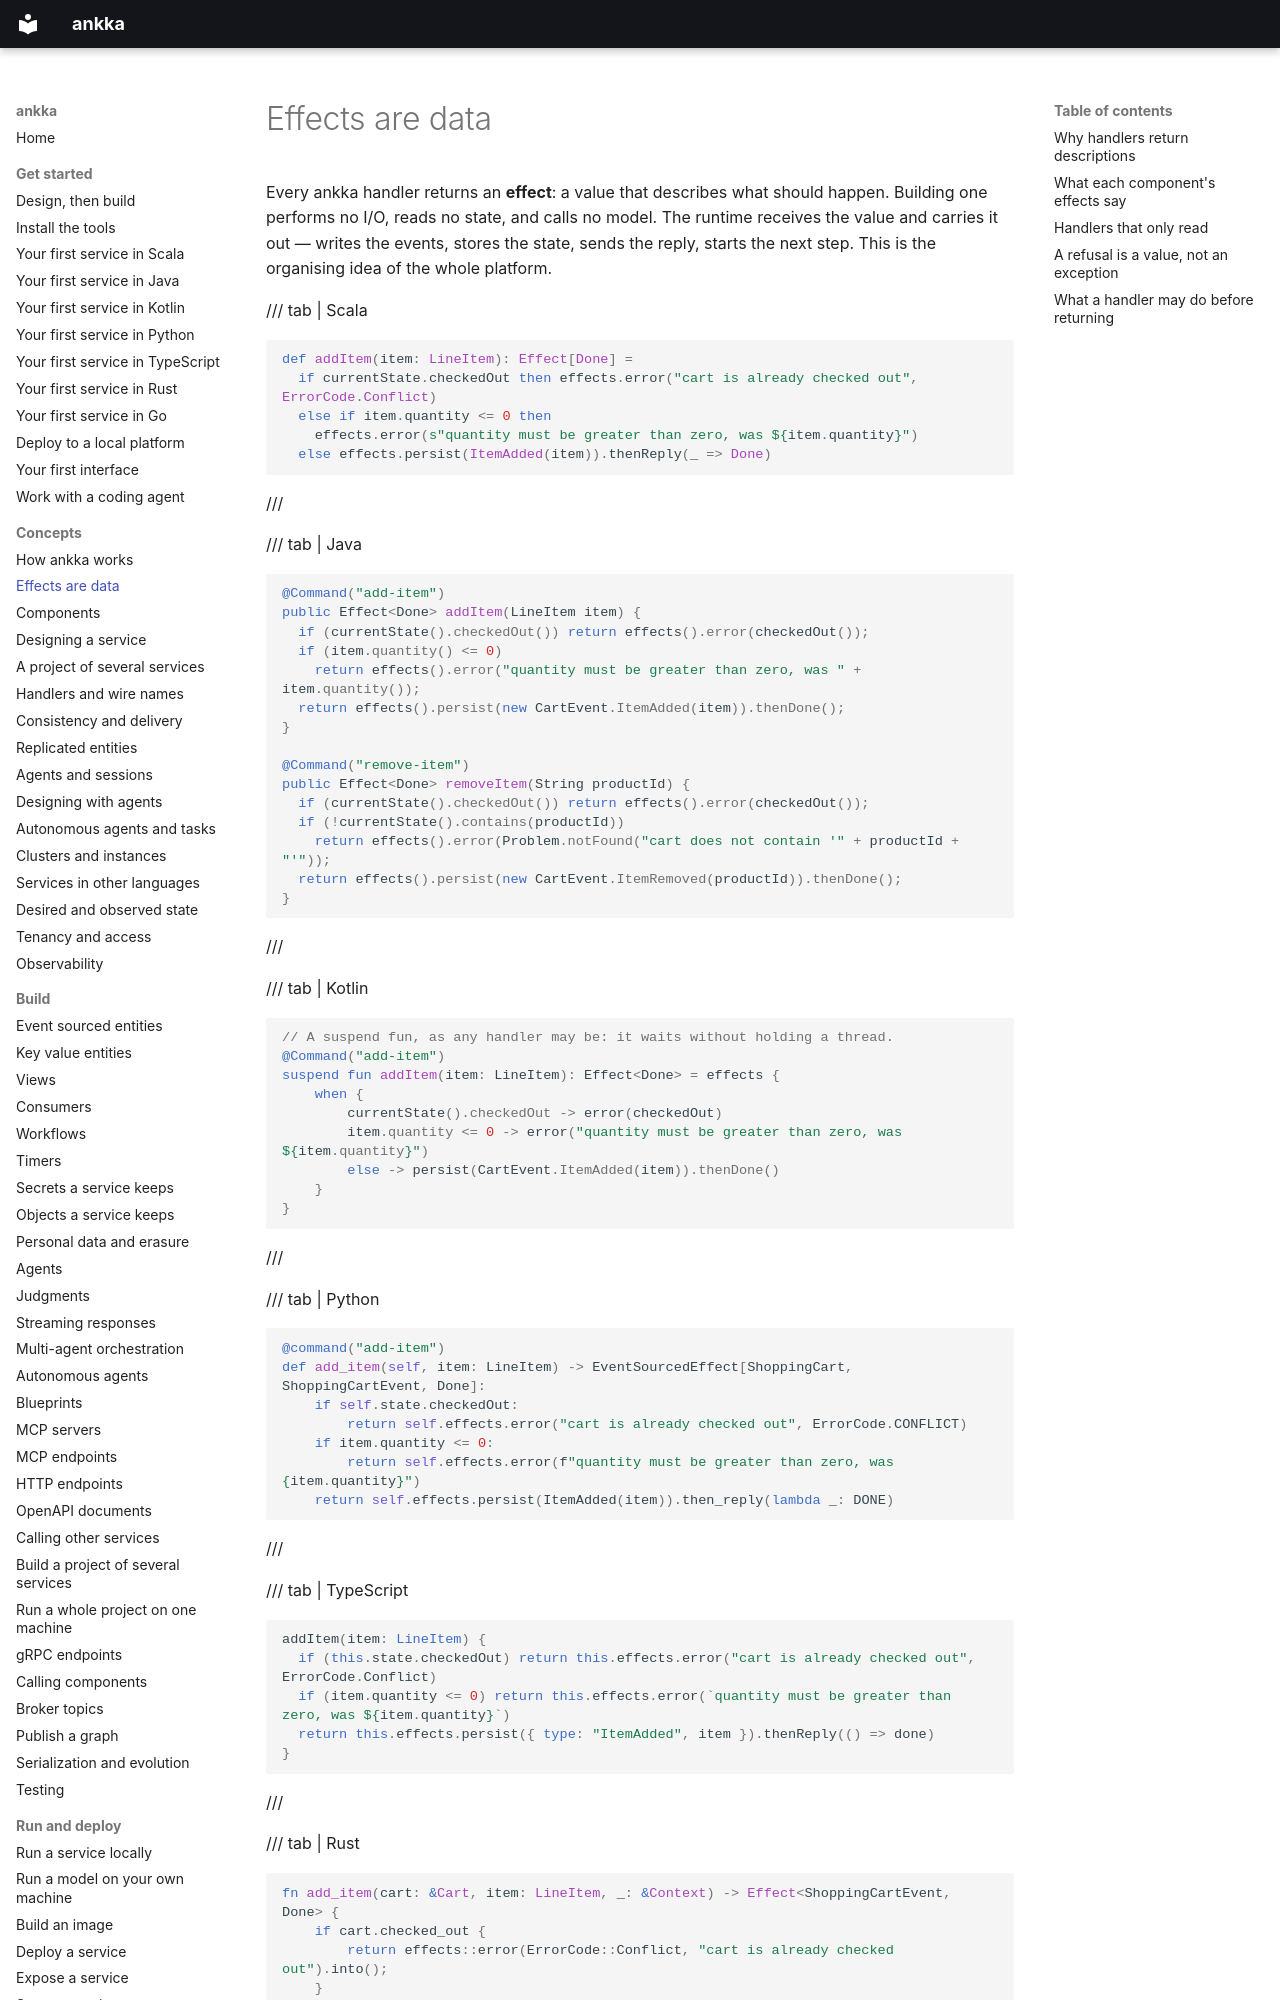

repository: thinkmorestupidless/ankka · page: concepts/effects/index.html · generator: mkdocs

---
title: Effects are data
description: Why every ankka handler returns a description of what should happen instead of doing it, what each component's effects look like, and why a refusal is a returned value rather than an exception.
kind: concept
languages: [scala, java, kotlin, python, typescript, rust, go]
related: [concepts/components.md, build/testing.md, reference/error-codes.md, concepts/consistency.md]
---
